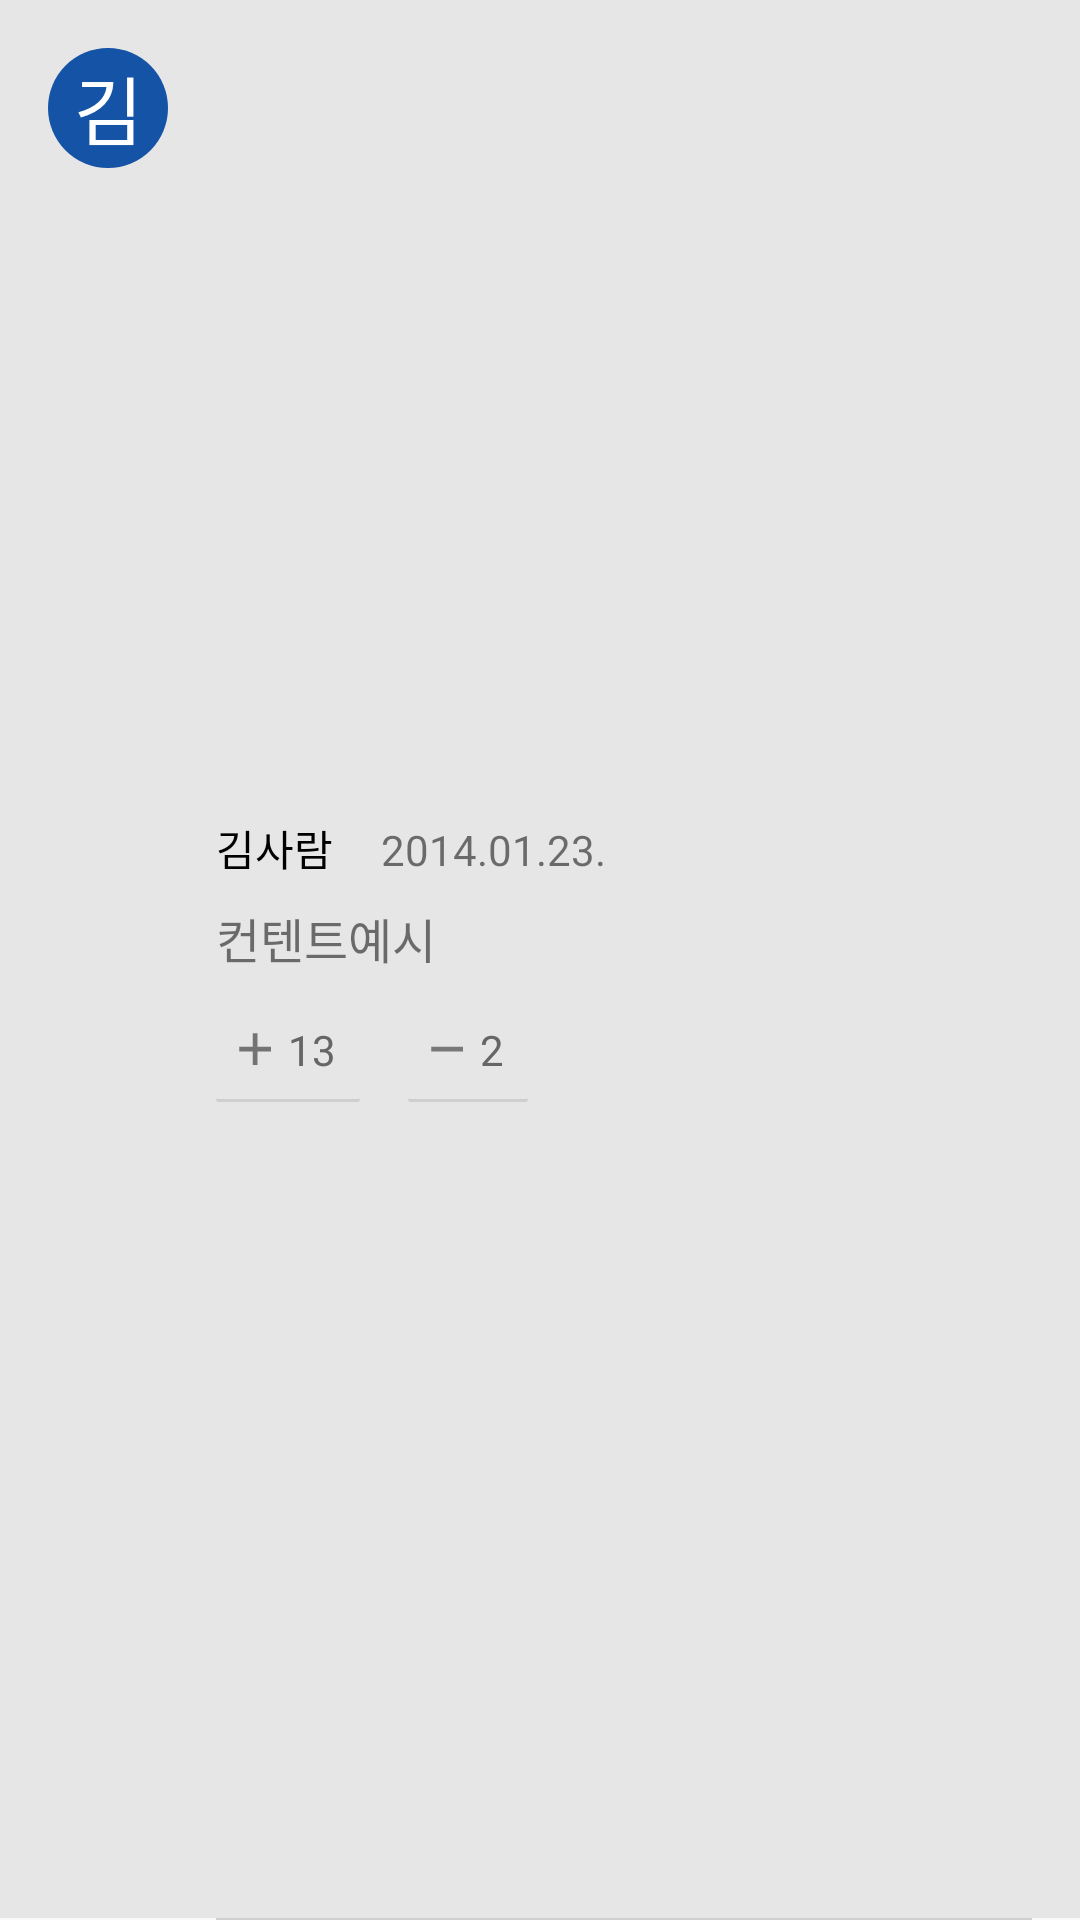

Produce the Android XML layout that renders to this screen, including the resource entries it uses.
<!-- AndroidManifest.xml: application theme Theme.Napkin -->
<!-- res/layout/detail_fragment_lv.xml -->
<LinearLayout xmlns:android="http://schemas.android.com/apk/res/android"
    android:layout_width="match_parent"
    android:layout_height="wrap_content"
    android:orientation="horizontal"
    android:paddingBottom="16dp"
    android:paddingLeft="16dp"
    android:paddingRight="16dp"
    android:paddingTop="16dp"
    android:background="@drawable/detail_fragment_lv_bg">


    <TextView
        android:id="@+id/writer_img_tv"
        android:layout_width="40dp"
        android:layout_height="40dp"
        android:layout_marginBottom="8dp"
        android:layout_marginRight="12dp"
        android:background="@drawable/board_writer_img_iv_bg_portal"
        android:gravity="center"
        android:text="김"
        android:textColor="#FFFFFF"
        android:textSize="25dp" />

    <LinearLayout
        android:layout_width="match_parent"
        android:layout_height="wrap_content"
        android:layout_gravity="center_vertical"
        android:orientation="vertical">

        <LinearLayout
            android:layout_width="match_parent"
            android:layout_height="wrap_content"
            android:layout_marginLeft="4dp"
            android:orientation="horizontal">

            <TextView
                android:id="@+id/writer_tv"
                android:layout_width="wrap_content"
                android:layout_height="wrap_content"
                android:ellipsize="end"
                android:maxLines="1"
                android:singleLine="false"
                android:text="김사람"
                android:textColor="#000000"
                android:textSize="14sp" />

            <TextView
                android:id="@+id/ts_tv"
                android:layout_marginLeft="16sp"
                android:layout_width="wrap_content"
                android:layout_height="wrap_content"
                android:singleLine="true"
                android:text="2014.01.23."
                android:textColor="@color/board_textcolor_weak"
                android:textSize="14sp" />

        </LinearLayout>


        <TextView
            android:id="@+id/content_tv"
            android:layout_marginLeft="4dp"
            android:layout_width="match_parent"
            android:layout_height="wrap_content"
            android:paddingTop="8dp"
            android:text="컨텐트예시"
            android:singleLine="false"
            android:textColor="@color/board_textcolor_strong"
            android:textSize="16sp" />

        <LinearLayout
            android:id="@+id/action_view"
            android:layout_width="match_parent"
            android:layout_height="wrap_content"
            android:layout_marginLeft="0dp"
            android:layout_marginTop="8dp"
            android:orientation="horizontal">

            <LinearLayout
                android:id="@+id/plus_view"
                android:layout_width="wrap_content"
                android:layout_height="wrap_content"
                android:layout_marginRight="8dp"
                android:background="@drawable/board_card_comment_button_bg"
                android:orientation="horizontal">

                <ImageView
                    android:layout_width="18sp"
                    android:layout_height="18sp"
                    android:scaleType="centerInside"
                    android:layout_gravity="center_vertical"
                    android:layout_marginRight="2sp"
                    android:src="@drawable/board_plus" />

                <TextView
                    android:id="@+id/plus_tv"
                    android:layout_width="wrap_content"
                    android:layout_height="wrap_content"
                    android:text="13"
                    android:layout_gravity="center_vertical"
                    android:textSize="14sp"
                    android:textColor="#666666" />

            </LinearLayout>

            <LinearLayout
                android:id="@+id/minus_view"
                android:layout_width="wrap_content"
                android:layout_height="wrap_content"
                android:layout_marginRight="8dp"
                android:background="@drawable/board_card_comment_button_bg"
                android:orientation="horizontal">

                <ImageView
                    android:layout_width="18sp"
                    android:layout_height="18sp"
                    android:layout_gravity="center_vertical"
                    android:layout_marginRight="2sp"
                    android:scaleType="centerInside"
                    android:src="@drawable/board_minus" />

                <TextView
                    android:id="@+id/minus_tv"
                    android:layout_width="wrap_content"
                    android:layout_height="wrap_content"
                    android:text="2"
                    android:layout_gravity="center_vertical"
                    android:textSize="14sp"
                    android:textColor="#666666" />
            </LinearLayout>

        </LinearLayout>


    </LinearLayout>


</LinearLayout>
<!-- resources referenced by this layout -->
<resources>
  <!-- drawable board_card_comment_button_bg (drawable) -->
  <?xml version="1.0" encoding="utf-8"?>
  <layer-list xmlns:android="http://schemas.android.com/apk/res/android">
      <item
          android:top="0dp"
          android:bottom="0dp"
          android:left="4dp"
          android:right="4dp">
          <shape
              android:shape="rectangle"
              android:dither="true">
  
  
              <corners
                  android:topLeftRadius="1dp"
                  android:topRightRadius="1dp"
                  android:bottomLeftRadius="1dp"
                  android:bottomRightRadius="1dp" />
  
              <solid android:color="#CFCFCF" />
  
          </shape>
      </item>
  
      <item
          android:top="0dp"
          android:bottom="1dp"
          android:left="0dp"
          android:right="0dp">
          <shape
              android:shape="rectangle"
              android:dither="true">
  
              <corners
                  android:topLeftRadius="1dp"
                  android:topRightRadius="1dp"
                  android:bottomLeftRadius="1dp"
                  android:bottomRightRadius="1dp" />
  
              <solid android:color="#E6E6E6" />
  
              <padding
                  android:bottom="8dp"
                  android:left="8dp"
                  android:right="12dp"
                  android:top="8dp" />
          </shape>
      </item>
  </layer-list>
  <!-- drawable board_minus: png bitmap (drawable, 188 bytes) -->
  <!-- drawable board_plus: png bitmap (drawable, 276 bytes) -->
  <!-- drawable board_writer_img_iv_bg_portal (drawable) -->
  <?xml version="1.0" encoding="utf-8"?>
  <layer-list xmlns:android="http://schemas.android.com/apk/res/android">
      <item>
          <shape android:shape="oval">
  
              <solid android:color="#1453A5" />
  
              <size
                  android:width="40dp"
                  android:height="40dp" />
          </shape>
      </item>
  
  </layer-list>
  <!-- drawable detail_fragment_lv_bg (drawable) -->
  <?xml version="1.0" encoding="utf-8"?>
  <layer-list xmlns:android="http://schemas.android.com/apk/res/android">
      <item
          android:left="72dp"
          android:right="16dp">
          <shape
              android:shape="rectangle"
              android:dither="true">
  
              <solid android:color="#CFCFCF" />
  
          </shape>
      </item>
  
      <item android:bottom="0.8dp">
          <shape
              android:shape="rectangle"
              android:dither="true">
  
  
              <solid android:color="#E6E6E6" />
  
          </shape>
      </item>
  </layer-list>
  <style name="Theme.Napkin" parent="Theme.AppCompat.Light.DarkActionBar">
  
          
          <item name="windowActionBar">false</item>
          <item name="android:windowNoTitle">true</item>
  
          
          <item name="colorPrimary">@color/actionbar</item>
          <item name="colorPrimaryDark">@color/actionbar_dark</item>
  
      </style>
  <color name="actionbar">#0288d1</color>
  <color name="actionbar_dark">#01579B</color>
</resources>
